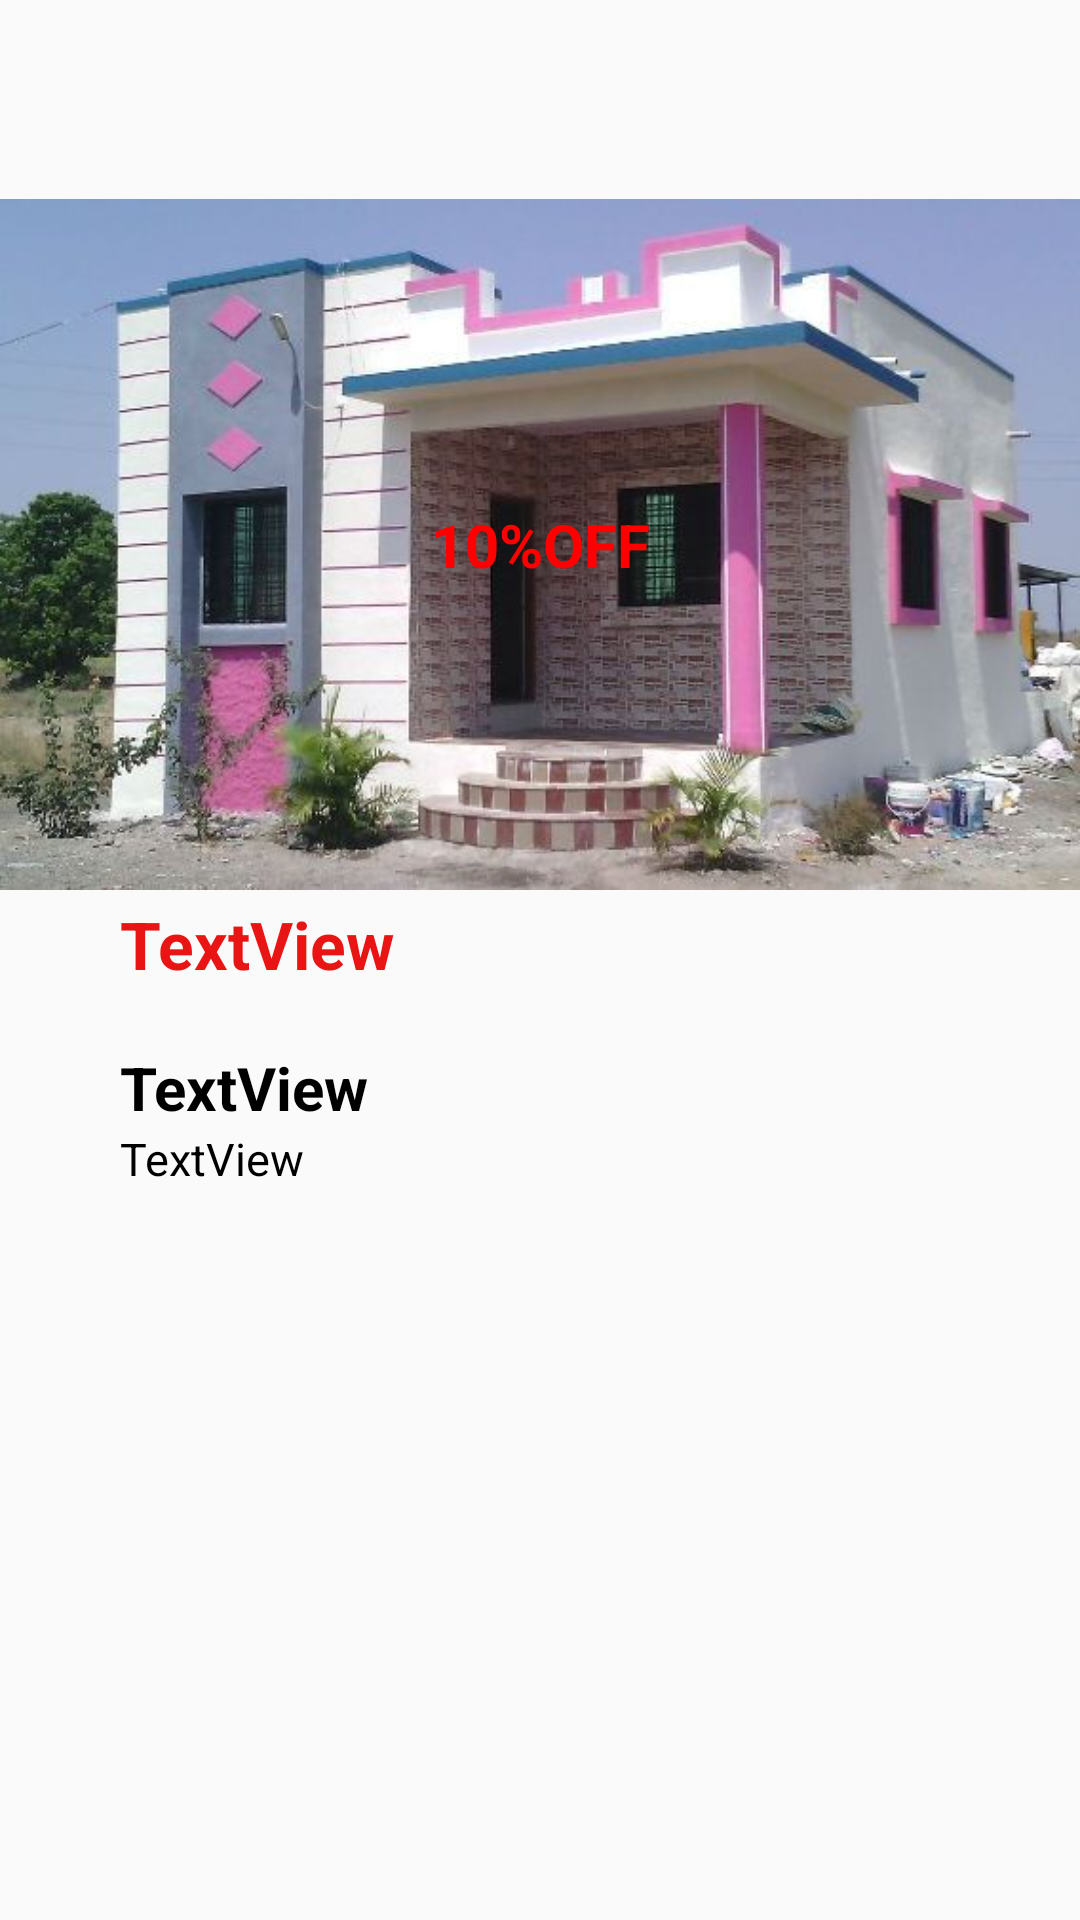

Reconstruct the res/layout file that produces this screen, plus the resources it refers to.
<!-- AndroidManifest.xml: application theme Theme.AppCompat -->
<!-- res/layout/populatelist2.xml -->
<?xml version="1.0" encoding="utf-8"?>
<RelativeLayout xmlns:android="http://schemas.android.com/apk/res/android"
    xmlns:app="http://schemas.android.com/apk/res-auto"
    android:orientation="vertical"
    android:layout_width="match_parent"
    android:layout_height="match_parent">

    <ImageView
        android:id="@+id/img1"
        android:layout_width="wrap_content"
        android:layout_height="wrap_content"
        app:srcCompat="@drawable/house2" />

    <TextView
        android:id="@+id/txt2"
        android:layout_width="wrap_content"
        android:layout_height="wrap_content"
        android:layout_alignLeft="@id/img1"
        android:layout_alignTop="@id/img1"
        android:layout_alignRight="@id/img1"
        android:layout_alignBottom="@id/img1"
        android:layout_marginStart="1dp"
        android:layout_marginTop="1dp"
        android:layout_marginEnd="1dp"
        android:layout_marginBottom="1dp"
        android:gravity="center"
        android:textStyle="bold"
        android:text="10%OFF"
        android:textColor="#FF0000"
        android:textSize="20dp" />

    <TextView
        android:id="@+id/Type"
        android:layout_width="wrap_content"
        android:layout_height="wrap_content"

        android:layout_alignParentStart="true"
        android:layout_alignParentTop="true"
        android:layout_marginStart="20dp"
        android:layout_marginTop="300dp"
        android:paddingLeft="20dp"
        android:text="TextView"
        android:textStyle="bold"
        android:textAppearance="@style/TextAppearance.AppCompat.Large"
        android:textColor="#E91414"/>




    <TextView
        android:id="@+id/textView4"
        android:layout_width="wrap_content"
        android:layout_height="wrap_content"
        android:layout_alignParentTop="true"
        android:layout_alignStart="@+id/Type"
android:visibility="invisible"
        android:layout_marginTop="330dp"
        android:text="PropertyID::"
        android:textAppearance="@style/TextAppearance.AppCompat.Button"
        android:textColor="@color/colorPrimary"/>

 






    <TextView
        android:id="@+id/PropertyID"
        android:layout_width="match_parent"
        android:layout_height="wrap_content"

        android:layout_marginStart="260dp"
        android:layout_marginTop="330dp"
android:visibility="invisible"
        android:textAppearance="@style/TextAppearance.AppCompat.Button"
        android:text="TextView"
        android:textColor="@color/colorPrimary" />


 


    <ImageView
        android:id="@+id/img2"
        android:layout_width="40dp"
        android:layout_height="25dp"
        android:paddingLeft="15dp"

        android:layout_below="@id/textView4"
        android:src="@drawable/rs"
        />

    <TextView
        android:id="@+id/Rent"
        android:layout_width="wrap_content"
        android:layout_height="wrap_content"
        android:layout_below="@id/textView4"
        android:layout_toRightOf="@+id/img2"
        android:paddingLeft="0dp"
        android:textSize="20sp"
        android:textStyle="bold"
        android:text="TextView"
        android:textColor="#000000" />

    <TextView
        android:id="@+id/Localities"
        android:layout_width="wrap_content"
        android:layout_height="wrap_content"
        android:layout_below="@id/Rent"
        android:layout_toRightOf="@+id/img2"
        android:paddingLeft="0dp"
        android:textSize="15sp"
        android:text="TextView"
        android:textColor="#000000" />




</RelativeLayout>
<!-- resources referenced by this layout -->
<resources>
  <!-- drawable house2: jpg bitmap (drawable, 44090 bytes) -->
  <style name="Theme.AppCompat" parent="Theme.AppCompat.Light.DarkActionBar">
          
          <item name="colorPrimary">@color/colorPrimary</item>
          <item name="colorPrimaryDark">@color/colorPrimaryDark</item>
          <item name="colorAccent">@color/colorAccent</item>
      </style>
  <!-- not gathered from this repository: default colours our renderer supplied (Android Studio template values) -->
  <color name="colorPrimary">#FF6200EE</color>
  <color name="colorPrimaryDark">#FF3700B3</color>
  <color name="colorAccent">#FF03DAC5</color>
</resources>
